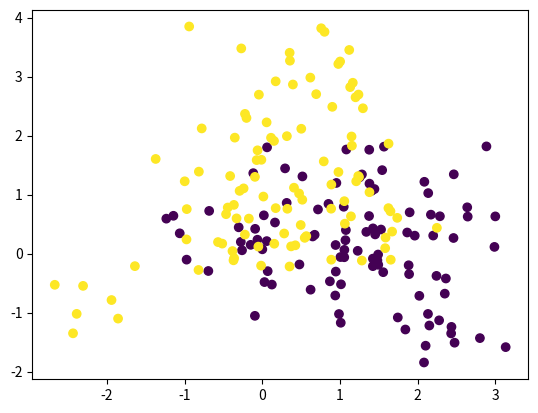
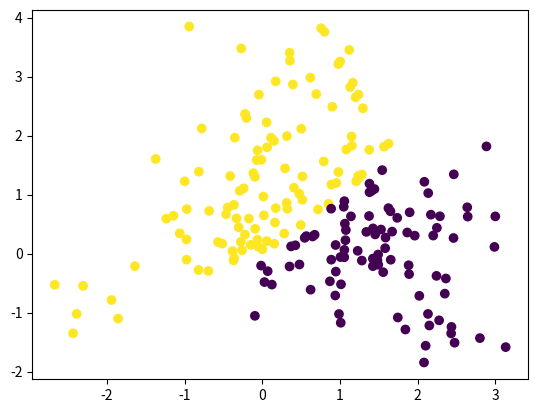

Reproduce these figures in Python, in order.
import numpy as np
import matplotlib.pyplot as plt

# Here is some test comments to see if git can see it


def dataGen(sampleSize=100):
    np.random.seed(10)
    dim = 2
    meanSize = 10
    meanAndConv = np.eye(dim)

    sampleMeans = np.zeros((meanSize,dim,dim))

    X = np.zeros((sampleSize,dim,dim))
    Y = np.concatenate((np.zeros(sampleSize), np.ones(sampleSize)))

    for i in range(dim):
        sampleMeans[:,:,i] = np.random.multivariate_normal(meanAndConv[i,:] ,meanAndConv,meanSize)

    for j in range(dim):
        for i in range(sampleSize):
            X[i,:,j] = np.random.multivariate_normal(sampleMeans[np.random.randint(0, 10),:,j],meanAndConv/5)

    X =  np.concatenate((X[:,:,0], X[:,:,1]), axis=0)
    oneCol = np.ones((X.shape[0],1))
    X = np.concatenate((oneCol,X),axis=1)

    return X, Y


def solveLinReg(X,Y):  
    return np.matmul(np.matmul(np.linalg.inv(np.matmul(X.T,X)),X.T),Y)


if __name__ == "__main__":

    X, Y = dataGen()
    W = solveLinReg(X,Y)

    plt.figure(1)
    plt.scatter(X[:,1],X[:,2],c=Y)
    plt.show()

    plt.figure(2)
    yHat = np.where(np.matmul(X,W) > 0.5, 1, 0)

    
    plt.scatter(X[:,1],X[:,2],c=yHat)
    plt.show()

    print(np.average(yHat == Y))
